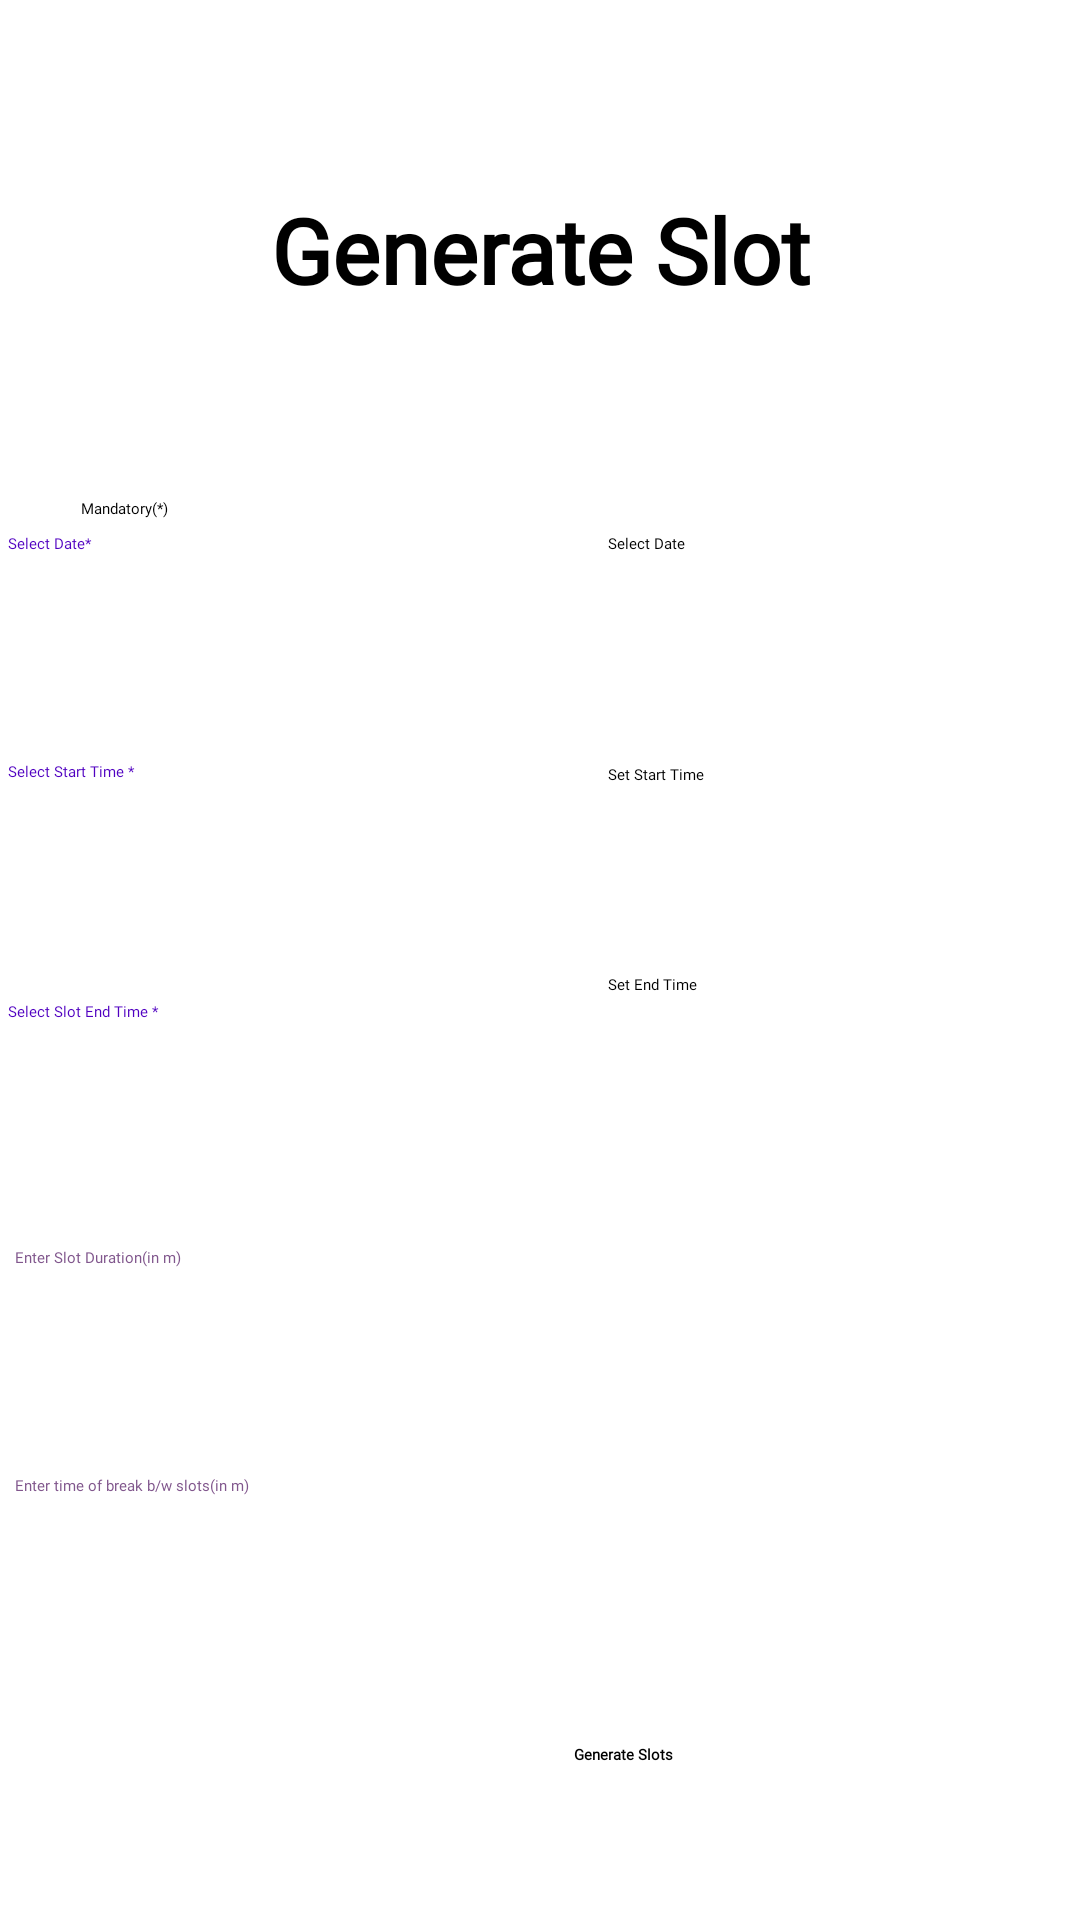

Produce the Android XML layout that renders to this screen, including the resource entries it uses.
<!-- AndroidManifest.xml: application theme MaterialTheme.Light.TranslucentStatus -->
<!-- res/layout/activity_add_slot.xml -->
<?xml version="1.0" encoding="utf-8"?>
<androidx.constraintlayout.widget.ConstraintLayout xmlns:android="http://schemas.android.com/apk/res/android"
                                                   xmlns:app="http://schemas.android.com/apk/res-auto"
                                                   xmlns:tools="http://schemas.android.com/tools"
                                                   android:layout_width="match_parent"
                                                   android:layout_height="match_parent"
                                                   android:orientation="vertical"
                                                   tools:context=".addSlotActivity">


    <TextView
            android:text="Generate Slot"
            android:layout_width="230dp"
            android:layout_height="45dp"
            android:textSize="30sp"
            android:textColor="@color/about_libraries_dividerLight_openSource_dark"
            android:gravity="center"
            android:id="@+id/textView18"
            android:layout_marginTop="16dp"
            app:layout_constraintTop_toTopOf="parent"
            android:fontFamily="@font/yatra_one"
            app:layout_constraintStart_toStartOf="parent"
            app:layout_constraintEnd_toEndOf="parent"
            app:layout_constraintHorizontal_bias="0.5" android:textStyle="bold"
            app:layout_constraintBottom_toTopOf="@+id/textView10"/>
    <TextView
            android:text="Select Date*"
            android:layout_width="200dp"
            android:layout_height="48dp"
            android:layout_marginStart="5dp"
            android:textColor="#5000C1"
            android:id="@+id/slotDate"
            android:fontFamily="@font/kurale"
            tools:ignore="MissingConstraints"
            app:layout_constraintStart_toStartOf="parent"
            app:layout_constraintHorizontal_bias="0.5" app:layout_constraintEnd_toStartOf="@+id/setDate"
            app:layout_constraintTop_toBottomOf="@+id/textView18" android:layout_marginTop="72dp"/>
    <Button
            android:text="Select Date"
            android:layout_width="152dp"
            android:layout_height="44dp"
            android:layout_marginEnd="8dp"
            android:fontFamily="@font/modern_antiqua"
            android:background="@color/md_red_A700"
            android:id="@+id/setDate"
            android:textColor="@color/about_libraries_card"
            app:layout_constraintStart_toEndOf="@+id/slotDate" app:layout_constraintHorizontal_bias="0.5"
            app:layout_constraintEnd_toEndOf="parent" android:layout_marginTop="72dp"
            app:layout_constraintTop_toBottomOf="@+id/textView18"/>
    <TextView
            android:text="Select Start Time *"
            android:inputType="time"
            android:ems="10"
            android:textColor="#5000C1"
            android:layout_width="200dp"
            android:layout_height="56dp"
            android:layout_marginStart="5dp"
            android:id="@+id/slotSTime"
            android:fontFamily="@font/kurale"
            tools:ignore="MissingConstraints"
            app:layout_constraintStart_toStartOf="parent"
            app:layout_constraintHorizontal_bias="0.5" app:layout_constraintEnd_toStartOf="@+id/setSTime"
            android:layout_marginTop="28dp" app:layout_constraintTop_toBottomOf="@+id/slotDate"
            app:layout_constraintBottom_toTopOf="@+id/slotETime"/>
    <Button
            android:text="Set Start Time"
            android:layout_width="152dp"
            android:layout_height="46dp"
            android:background="@color/md_red_A700"
            android:id="@+id/setSTime"
            android:layout_marginEnd="8dp"
            android:fontFamily="@font/modern_antiqua"
            android:textColor="@color/about_libraries_card" android:textAllCaps="false"
            app:layout_constraintStart_toEndOf="@+id/slotSTime"
            app:layout_constraintHorizontal_bias="0.5" app:layout_constraintEnd_toEndOf="parent"
            android:layout_marginTop="33dp" app:layout_constraintTop_toBottomOf="@+id/setDate"
            app:layout_constraintBottom_toTopOf="@+id/setETime"/>
    <TextView
            android:text="Select Slot End Time *"
            android:inputType="time"
            android:ems="10"
            android:textColor="#5000C1"
            android:layout_width="200dp"
            android:layout_height="46dp"
            android:layout_marginStart="5dp"
            android:fontFamily="@font/kurale"
            android:id="@+id/slotETime"
            app:layout_constraintStart_toStartOf="parent"
            app:layout_constraintHorizontal_bias="0.5" app:layout_constraintEnd_toStartOf="@+id/setETime"
            android:layout_marginTop="24dp" app:layout_constraintTop_toBottomOf="@+id/slotSTime"/>
    <Button
            android:text="Set End Time"
            android:layout_width="152dp"
            android:layout_height="wrap_content"
            android:background="@color/md_red_A700"
            android:id="@+id/setETime"
            android:layout_marginEnd="8dp"
            android:fontFamily="@font/modern_antiqua"
            android:textColor="@color/about_libraries_card" android:textAllCaps="false"
            app:layout_constraintStart_toEndOf="@+id/slotETime" app:layout_constraintHorizontal_bias="0.5"
            app:layout_constraintEnd_toEndOf="parent" app:layout_constraintTop_toBottomOf="@+id/setSTime"
            android:layout_marginTop="24dp"/>
    <EditText
            android:layout_width="365dp"
            android:layout_height="48dp"
            android:inputType="number"
            android:ems="10"
            android:gravity="fill_horizontal"
            android:layout_marginStart="15dp"
            android:id="@+id/slotDuration"
            android:fontFamily="@font/alegreya_sc"
            android:textColor="@color/about_libraries_dividerDark_openSource_dark"
            android:hint="Enter Slot Duration(in m)"
            android:textColorHint="#81578D"
            android:textColorHighlight="@color/about_libraries_card_dark" app:layout_constraintStart_toStartOf="parent"
            app:layout_constraintHorizontal_bias="0.5" app:layout_constraintEnd_toEndOf="parent"
            android:layout_marginTop="36dp" app:layout_constraintTop_toBottomOf="@+id/slotETime"
            app:layout_constraintBottom_toTopOf="@+id/setBreak"/>
    <EditText
            android:layout_width="365dp"
            android:layout_height="45dp"
            android:inputType="number"
            android:ems="10"
            android:gravity="fill_horizontal"
            android:fontFamily="@font/alegreya_sc"
            android:textColor="@color/about_libraries_dividerDark_openSource_dark"
            android:id="@+id/setBreak"
            android:layout_marginStart="15dp"
            android:hint="Enter time of break b/w slots(in m)"
            android:textColorHint="#81578D"
            android:textColorHighlight="@color/about_libraries_card_dark"
            app:layout_constraintStart_toStartOf="parent"
            app:layout_constraintEnd_toEndOf="parent" app:layout_constraintTop_toBottomOf="@+id/slotDuration"
            android:layout_marginTop="28dp"/>
    <Button
            android:text="Generate Slots"
            android:layout_width="152dp"
            android:layout_height="wrap_content"
            android:background="@color/md_red_A700"
            android:id="@+id/generateSlot"
            android:fontFamily="@font/modern_antiqua"
            android:textColor="@color/about_libraries_card"
            app:layout_constraintTop_toBottomOf="@+id/setBreak"
            android:layout_marginTop="44dp" android:layout_marginBottom="8dp"
            app:layout_constraintBottom_toBottomOf="parent" app:layout_constraintVertical_bias="0.017"
            android:layout_marginStart="8dp" app:layout_constraintStart_toStartOf="parent"
            android:layout_marginEnd="8dp" app:layout_constraintEnd_toEndOf="parent"
            app:layout_constraintHorizontal_bias="0.954" android:textStyle="bold"/>
    <TextView
            android:text="Mandatory(*)"
            android:fontFamily="@font/rosemary"
            android:layout_width="wrap_content"
            android:layout_height="wrap_content"
            app:layout_constraintStart_toStartOf="parent"
            app:layout_constraintHorizontal_bias="0.082"
            app:layout_constraintEnd_toEndOf="parent"
            android:textColor="@color/about_libraries_accent"
            android:id="@+id/textView10" tools:ignore="MissingConstraints" android:layout_marginTop="16dp"
            app:layout_constraintTop_toBottomOf="@+id/textView18" android:layout_marginBottom="8dp"
            app:layout_constraintBottom_toBottomOf="@+id/slotDate" app:layout_constraintVertical_bias="0.0"/>
</androidx.constraintlayout.widget.ConstraintLayout>
<!-- resources referenced by this layout -->
<resources>

</resources>
